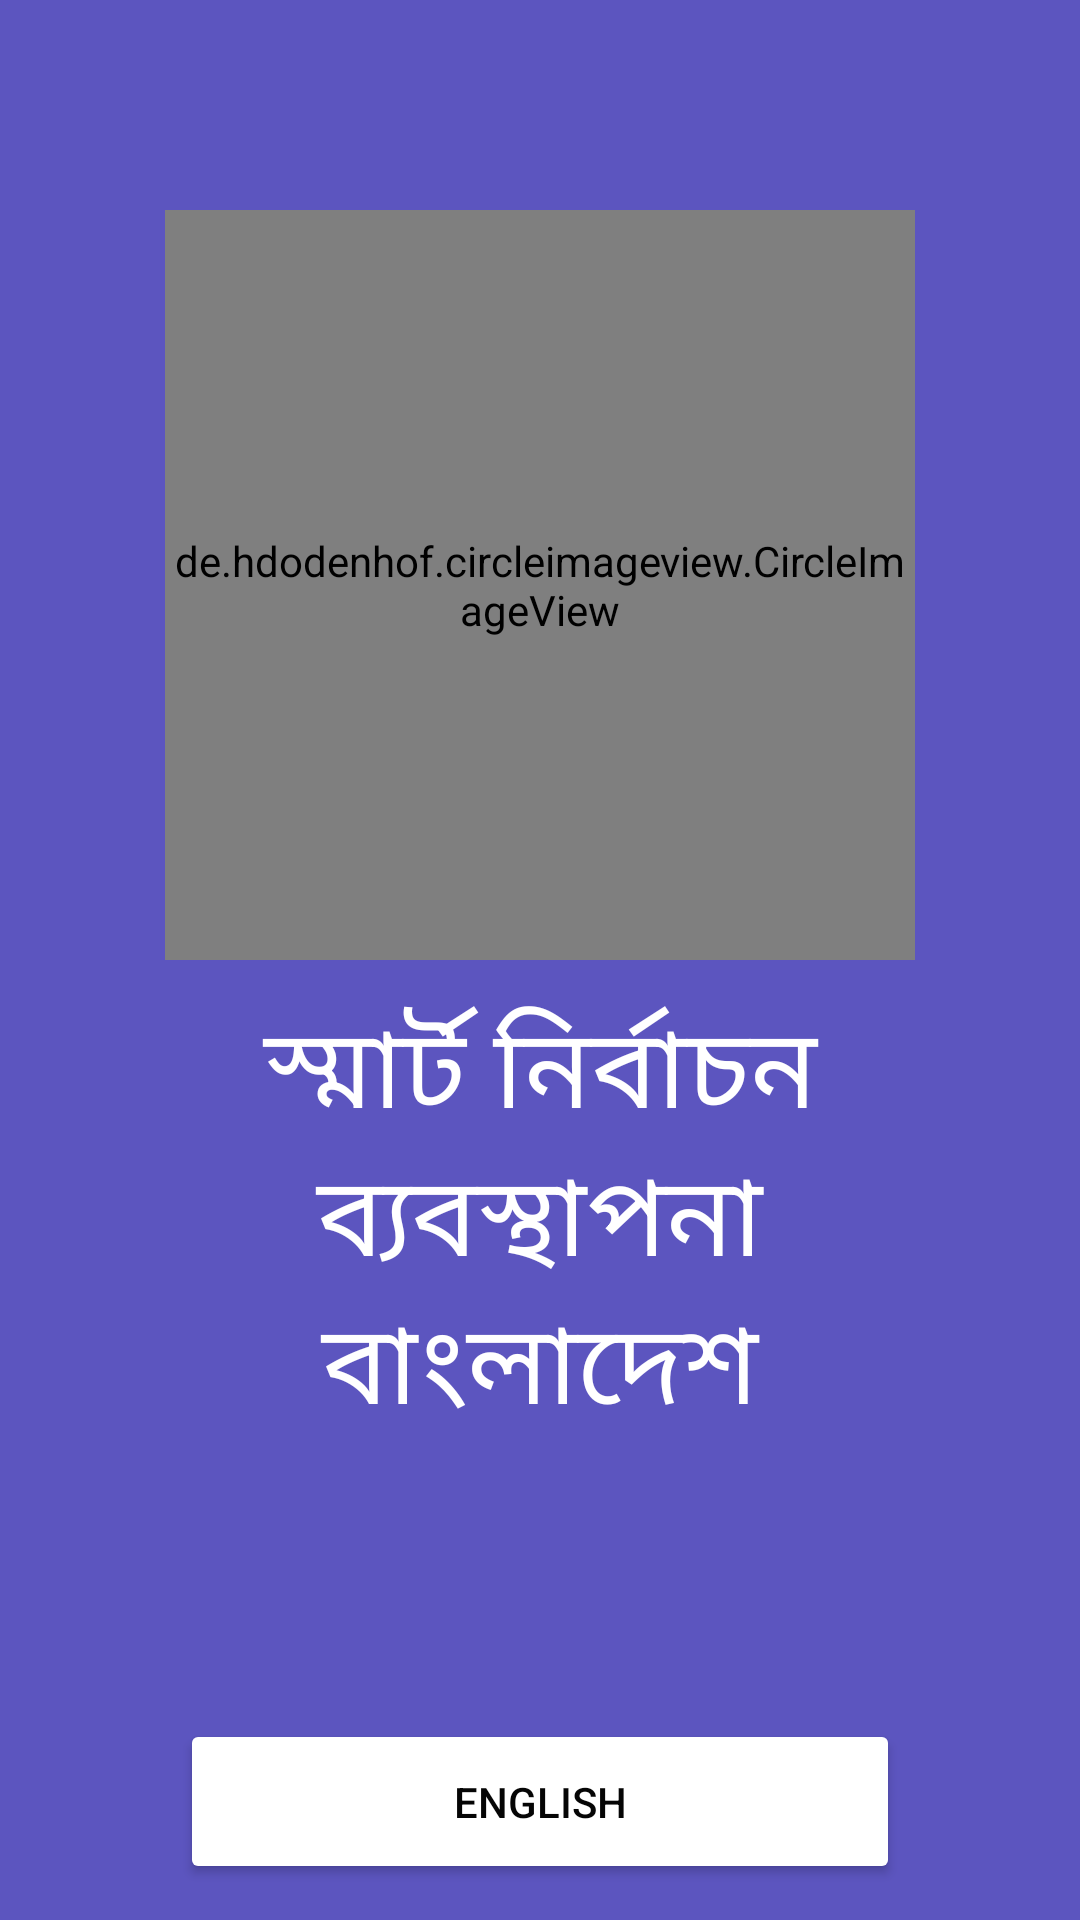

This screen was rendered from an Android layout file. Write that file and the resources it references.
<!-- AndroidManifest.xml: application theme Theme.Nirbachon -->
<!-- res/layout/activity_on_board.xml -->
<?xml version="1.0" encoding="utf-8"?>
<RelativeLayout xmlns:android="http://schemas.android.com/apk/res/android"
    xmlns:app="http://schemas.android.com/apk/res-auto"
    xmlns:tools="http://schemas.android.com/tools"
    android:layout_width="match_parent"
    android:layout_height="match_parent"
    tools:context=".OnBoardActivity"
    android:background="#5c55bf"
    android:padding="10dp"
    >

    <de.hdodenhof.circleimageview.CircleImageView
        android:id="@+id/profile_image"
        android:layout_width="250dp"
        android:layout_height="250dp"
        android:layout_marginTop="60dp"
        android:src="@drawable/on_board"
        android:layout_centerHorizontal="true"
        />

    <TextView
        android:id="@+id/textView"
        android:layout_width="200dp"
        android:layout_height="wrap_content"
        android:text="স্মার্ট নির্বাচন ব্যবস্থাপনা বাংলাদেশ"
        android:textColor="@color/white"
        android:textSize="37sp"
        android:textStyle="normal"
        android:gravity="center"
        android:layout_below="@id/profile_image"
        android:layout_centerHorizontal="true"
        android:layout_marginTop="10dp"

        />

    <Button
        android:id="@+id/button_english"
        android:layout_width="match_parent"
        android:layout_height="55dp"
        android:layout_below="@id/textView"
        android:layout_centerHorizontal="true"
        android:layout_marginStart="50dp"
        android:layout_marginLeft="50dp"
        android:layout_marginTop="90dp"
        android:layout_marginEnd="50dp"
        android:layout_marginRight="50dp"
        android:backgroundTint="@color/white"
        android:text="English"
        android:textColor="#050505"
        app:cornerRadius="10dp"
        android:clickable="false"
        />

    <Button
        android:id="@+id/button_bangla"
        android:layout_width="match_parent"
        android:layout_height="55dp"
        android:layout_below="@+id/button_english"
        android:layout_centerHorizontal="true"
        android:layout_marginStart="50dp"
        android:layout_marginLeft="50dp"
        android:layout_marginTop="10dp"
        android:layout_marginEnd="50dp"
        android:layout_marginRight="50dp"
        android:backgroundTint="@color/white"
        android:textStyle="normal"
        android:text="বাংলা"
        android:textColor="#050505"
        app:cornerRadius="10dp"
        android:clickable="false"

        />

</RelativeLayout>
<!-- resources referenced by this layout -->
<resources>
  <!-- drawable on_board: jpg bitmap (drawable, 20400 bytes) -->
  <style name="Theme.Nirbachon" parent="Base.Theme.Nirbachon" />
  <style name="Base.Theme.Nirbachon" parent="Theme.Material3.DayNight.NoActionBar">
          
          
      </style>
  <!-- not gathered from this repository: default colours our renderer supplied (Android Studio template values) -->
  <color name="white">#FFFFFFFF</color>
</resources>
